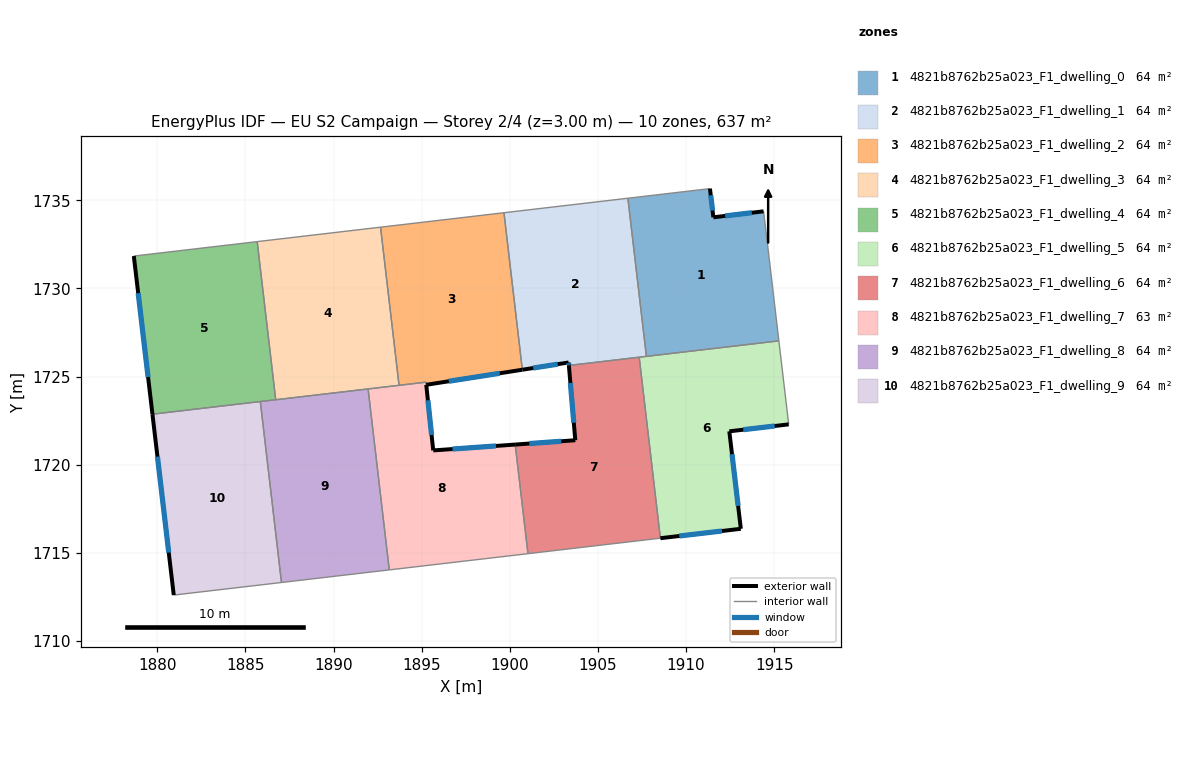
=== STOREY PLAN SPEC (per zone: floor XY polygon, exterior-wall plan segments, windows/doors) ===
zone 1: 4821b8762b25a023_F1_dwelling_0  (63.7 m²)
  floor: (1914.40, 1734.37) (1914.72, 1731.71) (1915.27, 1727.02) (1907.75, 1726.14) (1906.70, 1735.12) (1911.36, 1735.66) (1911.55, 1734.03)
  exterior wall: (1911.55, 1734.03) – (1911.36, 1735.66)  [1.6 m]
    window: (1911.51, 1734.42) – (1911.40, 1735.28)  [1.4 m²]
  exterior wall: (1914.40, 1734.37) – (1911.55, 1734.03)  [2.9 m]
    window: (1913.73, 1734.29) – (1912.22, 1734.11)  [2.4 m²]
  interior walls: 5
zone 2: 4821b8762b25a023_F1_dwelling_1  (63.7 m²)
  floor: (1906.70, 1735.12) (1907.75, 1726.14) (1903.35, 1725.63) (1903.34, 1725.80) (1900.71, 1725.38) (1899.67, 1734.29)
  exterior wall: (1903.34, 1725.80) – (1903.35, 1725.63)  [0.2 m]
    window: (1903.34, 1725.76) – (1903.35, 1725.67)  [0.1 m²]
  exterior wall: (1900.71, 1725.38) – (1903.34, 1725.80)  [2.7 m]
    window: (1901.33, 1725.48) – (1902.72, 1725.70)  [2.2 m²]
  interior walls: 5
zone 3: 4821b8762b25a023_F1_dwelling_2  (63.9 m²)
  floor: (1899.67, 1734.29) (1900.71, 1725.38) (1895.26, 1724.53) (1895.24, 1724.68) (1893.72, 1724.50) (1892.66, 1733.47)
  exterior wall: (1895.26, 1724.53) – (1900.71, 1725.38)  [5.5 m]
    window: (1896.54, 1724.73) – (1899.43, 1725.18)  [4.7 m²]
  interior walls: 5
zone 4: 4821b8762b25a023_F1_dwelling_3  (63.7 m²)
  floor: (1892.66, 1733.47) (1893.72, 1724.50) (1886.72, 1723.68) (1885.67, 1732.66)
  interior walls: 5
zone 5: 4821b8762b25a023_F1_dwelling_4  (63.7 m²)
  floor: (1885.67, 1732.66) (1886.72, 1723.68) (1879.72, 1722.86) (1878.66, 1731.84)
  exterior wall: (1878.66, 1731.84) – (1879.72, 1722.86)  [9.0 m]
    window: (1878.91, 1729.73) – (1879.47, 1724.97)  [7.6 m²]
  interior walls: 4
zone 6: 4821b8762b25a023_F1_dwelling_5  (63.7 m²)
  floor: (1915.27, 1727.02) (1915.83, 1722.29) (1912.46, 1721.89) (1913.11, 1716.36) (1908.54, 1715.83) (1907.34, 1726.10)
  exterior wall: (1912.46, 1721.89) – (1915.83, 1722.29)  [3.4 m]
    window: (1913.25, 1721.98) – (1915.03, 1722.19)  [2.9 m²]
  exterior wall: (1913.11, 1716.36) – (1912.46, 1721.89)  [5.6 m]
    window: (1912.96, 1717.66) – (1912.61, 1720.59)  [4.7 m²]
  exterior wall: (1908.54, 1715.83) – (1913.11, 1716.36)  [4.6 m]
    window: (1909.62, 1715.95) – (1912.04, 1716.23)  [3.9 m²]
  interior walls: 4
zone 7: 4821b8762b25a023_F1_dwelling_6  (63.7 m²)
  floor: (1907.34, 1726.10) (1908.54, 1715.83) (1901.03, 1714.95) (1900.31, 1721.14) (1903.72, 1721.38) (1903.35, 1725.63)
  exterior wall: (1903.35, 1725.63) – (1903.72, 1721.38)  [4.3 m]
    window: (1903.44, 1724.63) – (1903.63, 1722.38)  [3.6 m²]
  exterior wall: (1903.72, 1721.38) – (1900.31, 1721.14)  [3.4 m]
    window: (1902.92, 1721.33) – (1901.11, 1721.20)  [2.9 m²]
  interior walls: 4
zone 8: 4821b8762b25a023_F1_dwelling_7  (63.4 m²)
  floor: (1900.31, 1721.14) (1901.03, 1714.95) (1893.16, 1714.03) (1891.96, 1724.29) (1895.24, 1724.68) (1895.26, 1724.53) (1895.66, 1720.81)
  exterior wall: (1900.31, 1721.14) – (1895.66, 1720.81)  [4.7 m]
    window: (1899.21, 1721.06) – (1896.75, 1720.88)  [3.9 m²]
  exterior wall: (1895.66, 1720.81) – (1895.26, 1724.53)  [3.7 m]
    window: (1895.56, 1721.68) – (1895.35, 1723.65)  [3.2 m²]
  interior walls: 6
zone 9: 4821b8762b25a023_F1_dwelling_8  (63.7 m²)
  floor: (1891.96, 1724.29) (1893.16, 1714.03) (1887.04, 1713.31) (1885.84, 1723.58)
  interior walls: 5
zone 10: 4821b8762b25a023_F1_dwelling_9  (63.7 m²)
  floor: (1885.84, 1723.58) (1887.04, 1713.31) (1880.93, 1712.60) (1879.72, 1722.86)
  exterior wall: (1879.72, 1722.86) – (1880.93, 1712.60)  [10.3 m]
    window: (1880.01, 1720.45) – (1880.65, 1715.01)  [8.7 m²]
  interior walls: 3

=== DERIVED (storey summary) ===
Building: EU S2 Campaign
Storey: 2 of 4  (floor level z = 3.00 m)
Storey gross floor area: 636.6 m²
Zones on this storey: 10
  - 4821b8762b25a023_F1_dwelling_0: floor 63.7 m²; exterior wall 4.5 m (13.5 m²); 2 window(s) 3.8 m²; WWR 28.1%
  - 4821b8762b25a023_F1_dwelling_1: floor 63.7 m²; exterior wall 2.8 m (8.5 m²); 2 window(s) 2.4 m²; WWR 28.1%
  - 4821b8762b25a023_F1_dwelling_2: floor 63.9 m²; exterior wall 5.5 m (16.6 m²); 1 window(s) 4.7 m²; WWR 28.1%
  - 4821b8762b25a023_F1_dwelling_3: floor 63.7 m²
  - 4821b8762b25a023_F1_dwelling_4: floor 63.7 m²; exterior wall 9.0 m (27.1 m²); 1 window(s) 7.6 m²; WWR 28.1%
  - 4821b8762b25a023_F1_dwelling_5: floor 63.7 m²; exterior wall 13.6 m (40.7 m²); 3 window(s) 11.4 m²; WWR 28.1%
  - 4821b8762b25a023_F1_dwelling_6: floor 63.7 m²; exterior wall 7.7 m (23.0 m²); 2 window(s) 6.5 m²; WWR 28.1%
  - 4821b8762b25a023_F1_dwelling_7: floor 63.4 m²; exterior wall 8.4 m (25.2 m²); 2 window(s) 7.1 m²; WWR 28.1%
  - 4821b8762b25a023_F1_dwelling_8: floor 63.7 m²
  - 4821b8762b25a023_F1_dwelling_9: floor 63.7 m²; exterior wall 10.3 m (31.0 m²); 1 window(s) 8.7 m²; WWR 28.1%
Zone adjacency (shared interzone walls):
  - 4821b8762b25a023_F1_dwelling_0 ↔ 4821b8762b25a023_F1_dwelling_1
  - 4821b8762b25a023_F1_dwelling_0 ↔ 4821b8762b25a023_F1_dwelling_5
  - 4821b8762b25a023_F1_dwelling_1 ↔ 4821b8762b25a023_F1_dwelling_2
  - 4821b8762b25a023_F1_dwelling_1 ↔ 4821b8762b25a023_F1_dwelling_5
  - 4821b8762b25a023_F1_dwelling_1 ↔ 4821b8762b25a023_F1_dwelling_6
  - 4821b8762b25a023_F1_dwelling_2 ↔ 4821b8762b25a023_F1_dwelling_3
  - 4821b8762b25a023_F1_dwelling_2 ↔ 4821b8762b25a023_F1_dwelling_7
  - 4821b8762b25a023_F1_dwelling_3 ↔ 4821b8762b25a023_F1_dwelling_4
  - 4821b8762b25a023_F1_dwelling_3 ↔ 4821b8762b25a023_F1_dwelling_7
  - 4821b8762b25a023_F1_dwelling_3 ↔ 4821b8762b25a023_F1_dwelling_8
  - 4821b8762b25a023_F1_dwelling_4 ↔ 4821b8762b25a023_F1_dwelling_8
  - 4821b8762b25a023_F1_dwelling_4 ↔ 4821b8762b25a023_F1_dwelling_9
  - 4821b8762b25a023_F1_dwelling_5 ↔ 4821b8762b25a023_F1_dwelling_6
  - 4821b8762b25a023_F1_dwelling_6 ↔ 4821b8762b25a023_F1_dwelling_7
  - 4821b8762b25a023_F1_dwelling_7 ↔ 4821b8762b25a023_F1_dwelling_8
  - 4821b8762b25a023_F1_dwelling_8 ↔ 4821b8762b25a023_F1_dwelling_9